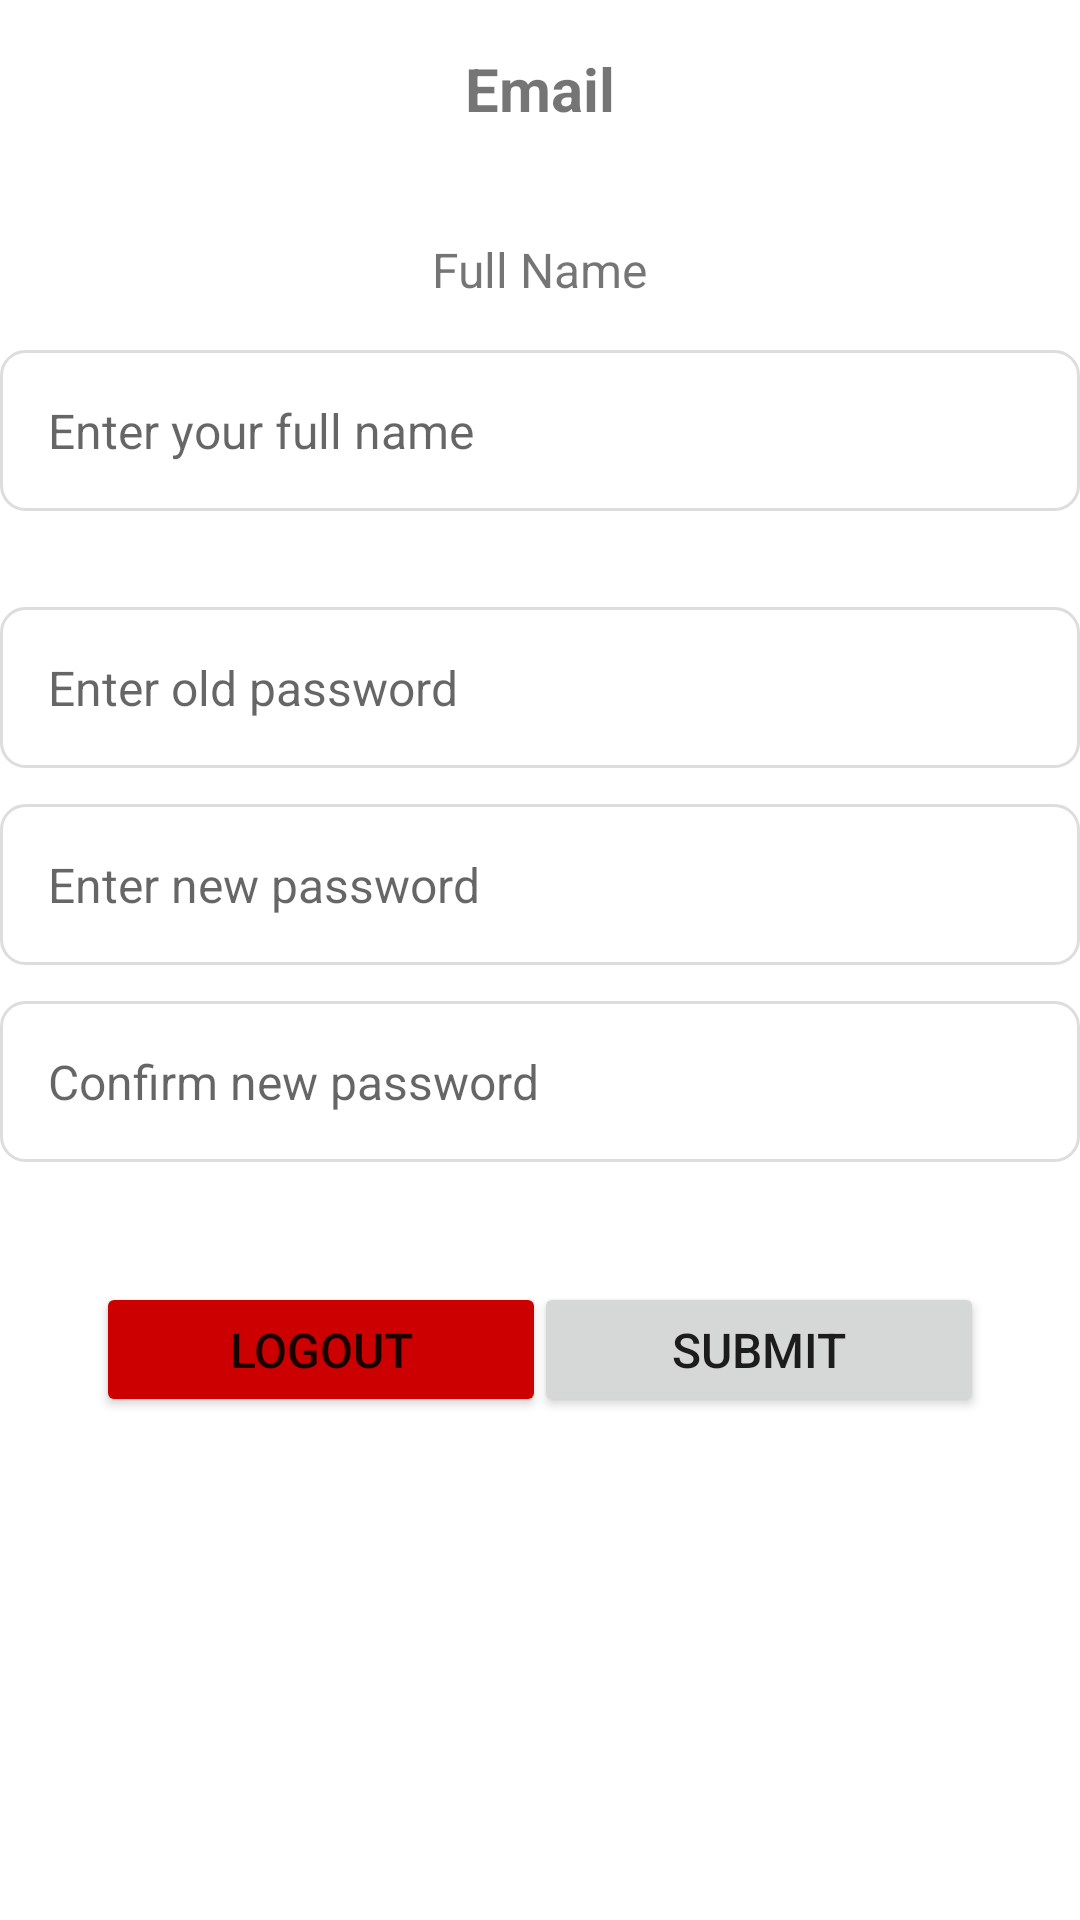

The Android layout XML behind this screen, and the referenced resources:
<!-- AndroidManifest.xml: application theme Theme.Recruitment -->
<!-- res/layout/fragment_profile.xml -->
<?xml version="1.0" encoding="utf-8"?>
<androidx.constraintlayout.widget.ConstraintLayout xmlns:android="http://schemas.android.com/apk/res/android"
    xmlns:app="http://schemas.android.com/apk/res-auto"
    xmlns:tools="http://schemas.android.com/tools"
    android:layout_width="match_parent"
    android:layout_height="match_parent"
    tools:context=".ui.profile.ProfileFragment">

    <TextView
        android:id="@+id/text_full_name"
        android:layout_width="wrap_content"
        android:layout_height="wrap_content"
        android:layout_marginStart="16dp"
        android:layout_marginTop="36dp"
        android:layout_marginEnd="16dp"
        android:text="Full Name"
        android:textSize="16sp"
        app:layout_constraintEnd_toEndOf="parent"
        app:layout_constraintHorizontal_bias="0.5"
        app:layout_constraintStart_toStartOf="parent"
        app:layout_constraintTop_toBottomOf="@+id/text_email" />

    <EditText
        android:id="@+id/edit_full_name"
        android:layout_width="0dp"
        android:layout_height="wrap_content"
        android:layout_marginTop="16dp"
        android:background="@drawable/edittext_bg"
        android:focusable="true"
        android:focusableInTouchMode="true"
        android:hint="Enter your full name"
        android:padding="16dp"
        android:textSize="16sp"
        app:layout_constraintEnd_toEndOf="parent"
        app:layout_constraintHorizontal_bias="0.0"
        app:layout_constraintStart_toStartOf="parent"
        app:layout_constraintTop_toBottomOf="@id/text_full_name" />

    <TextView
        android:id="@+id/text_email"
        android:layout_width="wrap_content"
        android:layout_height="wrap_content"
        android:layout_marginTop="16dp"
        android:text="Email"
        android:textSize="20sp"
        android:textStyle="bold"
        app:layout_constraintEnd_toEndOf="parent"
        app:layout_constraintStart_toStartOf="parent"
        app:layout_constraintTop_toTopOf="parent" />

    <EditText
        android:id="@+id/edit_confirm_password"
        android:layout_width="0dp"
        android:layout_height="wrap_content"
        android:layout_marginTop="12dp"
        android:background="@drawable/edittext_bg"
        android:hint="Confirm new password"
        android:inputType="textPassword"
        android:padding="16dp"
        android:textSize="16sp"
        app:layout_constraintEnd_toEndOf="parent"
        app:layout_constraintHorizontal_bias="0.0"
        app:layout_constraintStart_toStartOf="parent"
        app:layout_constraintTop_toBottomOf="@id/edit_new_password" />

    <EditText
        android:id="@+id/edit_new_password"
        android:layout_width="0dp"
        android:layout_height="wrap_content"
        android:layout_marginTop="12dp"
        android:background="@drawable/edittext_bg"
        android:hint="Enter new password"
        android:inputType="textPassword"
        android:padding="16dp"
        android:textSize="16sp"
        app:layout_constraintEnd_toEndOf="parent"
        app:layout_constraintHorizontal_bias="0.0"
        app:layout_constraintStart_toStartOf="parent"
        app:layout_constraintTop_toBottomOf="@id/edit_old_password" />

    <EditText
        android:id="@+id/edit_old_password"
        android:layout_width="0dp"
        android:layout_height="wrap_content"
        android:layout_marginTop="32dp"
        android:background="@drawable/edittext_bg"
        android:hint="Enter old password"
        android:inputType="textPassword"
        android:padding="16dp"
        android:textSize="16sp"
        app:layout_constraintEnd_toEndOf="parent"
        app:layout_constraintHorizontal_bias="0.0"
        app:layout_constraintStart_toStartOf="parent"
        app:layout_constraintTop_toBottomOf="@+id/edit_full_name" />

    <Button
        android:id="@+id/button_submit"
        android:layout_width="150dp"
        android:layout_height="45dp"
        android:layout_marginTop="32dp"
        android:layout_marginEnd="32dp"
        android:text="Submit"
        android:textSize="16sp"
        app:layout_constraintBottom_toBottomOf="@+id/button_logout"
        app:layout_constraintEnd_toEndOf="parent"
        app:layout_constraintTop_toTopOf="@+id/button_logout"
        app:layout_constraintVertical_bias="1.0" />

    <Button
        android:id="@+id/button_logout"
        android:layout_width="150dp"
        android:layout_height="45dp"
        android:layout_marginStart="32dp"
        android:layout_marginTop="40dp"
        android:backgroundTint="@android:color/holo_red_dark"
        android:text="Logout"
        android:textSize="16sp"
        app:layout_constraintStart_toStartOf="parent"
        app:layout_constraintTop_toBottomOf="@+id/edit_confirm_password" />

</androidx.constraintlayout.widget.ConstraintLayout>
<!-- resources referenced by this layout -->
<resources>
  <!-- drawable edittext_bg (drawable) -->
  <?xml version="1.0" encoding="utf-8"?>
  <shape xmlns:android="http://schemas.android.com/apk/res/android">
      <solid android:color="#FFFFFF"/> 
      <corners android:radius="8dp"/> 
      <stroke android:color="#DDDDDD" android:width="1dp"/> 
  </shape>
  <style name="Theme.Recruitment" parent="Theme.MaterialComponents.DayNight.DarkActionBar">
          
          <item name="colorPrimary">@color/purple_500</item>
          <item name="colorPrimaryVariant">@color/purple_700</item>
          <item name="colorOnPrimary">@color/white</item>
          
          <item name="colorSecondary">@color/teal_200</item>
          <item name="colorSecondaryVariant">@color/teal_700</item>
          <item name="colorOnSecondary">@color/black</item>
          
          <item name="android:statusBarColor">?attr/colorPrimaryVariant</item>
          
      </style>
  <color name="purple_500">#FF6200EE</color>
  <color name="purple_700">#FF3700B3</color>
  <color name="white">#FFFFFFFF</color>
  <color name="teal_200">#FF03DAC5</color>
  <color name="teal_700">#FF018786</color>
  <color name="black">#FF000000</color>
</resources>
